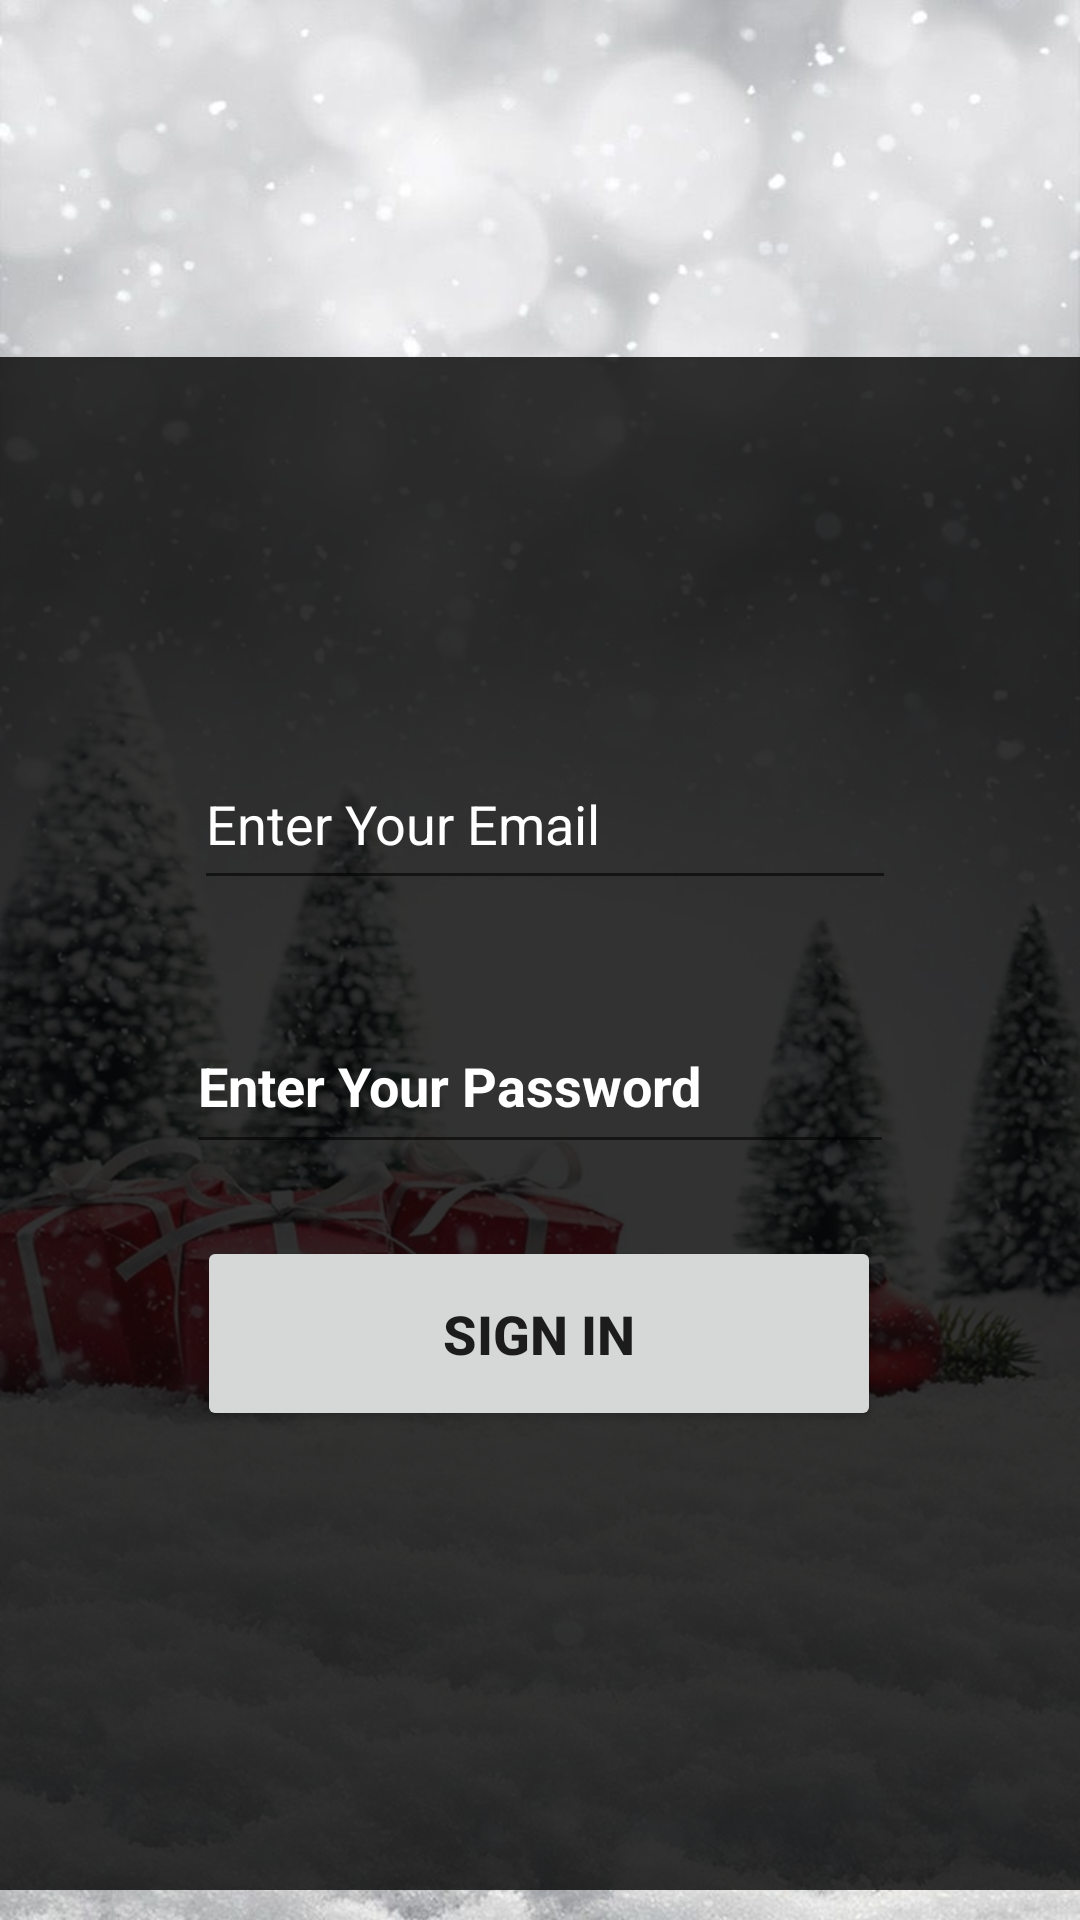

Layout XML and referenced resources for this Android screen:
<!-- AndroidManifest.xml: application theme Theme.GiftProject -->
<!-- res/layout/activity_admin_login.xml -->
<?xml version="1.0" encoding="utf-8"?>
<androidx.constraintlayout.widget.ConstraintLayout xmlns:android="http://schemas.android.com/apk/res/android"
    xmlns:app="http://schemas.android.com/apk/res-auto"
    xmlns:tools="http://schemas.android.com/tools"
    android:layout_width="match_parent"
    android:layout_height="match_parent"
    android:background="@drawable/giftbg"
    tools:context=".AdminLogin">
    <ImageView
        android:id="@+id/Opacityimage"
        android:layout_width="374dp"
        android:layout_height="511dp"
        android:layout_marginBottom="10dp"
        android:background="#D2070707"
        app:layout_constraintBottom_toBottomOf="parent"
        app:layout_constraintEnd_toEndOf="parent"
        app:layout_constraintHorizontal_bias="0.432"
        app:layout_constraintStart_toStartOf="parent" />

    <ImageView
        android:id="@+id/Iconimage"
        android:layout_width="210dp"
        android:layout_height="156dp"
        android:layout_marginBottom="440dp"
        app:layout_constraintBottom_toBottomOf="@+id/Opacityimage"
        app:layout_constraintEnd_toEndOf="parent"
        app:layout_constraintHorizontal_bias="0.497"
        app:layout_constraintStart_toStartOf="parent"
        app:layout_constraintTop_toTopOf="parent"
        app:layout_constraintVertical_bias="1.0"
        app:srcCompat="@drawable/login" />

    <EditText
        android:id="@+id/Email"
        android:layout_width="234dp"
        android:layout_height="54dp"
        android:layout_marginTop="56dp"
        android:ems="10"
        android:hint="Enter Your Email"
        android:inputType="textEmailAddress"
        android:textColor="@android:color/background_light"
        android:textColorHint="@android:color/background_light"
        app:layout_constraintEnd_toEndOf="parent"
        app:layout_constraintHorizontal_bias="0.514"
        app:layout_constraintStart_toStartOf="parent"
        app:layout_constraintTop_toBottomOf="@+id/Iconimage" />

    <EditText
        android:id="@+id/Password"
        android:layout_width="236dp"
        android:layout_height="55dp"
        android:ems="10"
        android:hint="Enter Your Password"
        android:inputType="textPassword"
        android:textColor="@android:color/background_light"
        android:textColorHint="@android:color/background_light"
        android:textStyle="bold"
        app:layout_constraintBottom_toBottomOf="@+id/Opacityimage"
        app:layout_constraintEnd_toEndOf="parent"
        app:layout_constraintStart_toStartOf="parent"
        app:layout_constraintTop_toBottomOf="@+id/Email"
        app:layout_constraintVertical_bias="0.12" />

    <Button
        android:id="@+id/SignIn"
        android:layout_width="228dp"
        android:layout_height="65dp"
        android:layout_marginTop="24dp"
        android:text="Sign In"
        android:textSize="18sp"
        android:textStyle="bold"
        app:layout_constraintEnd_toEndOf="parent"
        app:layout_constraintHorizontal_bias="0.498"
        app:layout_constraintStart_toStartOf="parent"
        app:layout_constraintTop_toBottomOf="@+id/Password" />

    <TextView
        android:id="@+id/text"
        android:layout_width="207dp"
        android:layout_height="21dp"
        android:layout_marginStart="64dp"
        android:layout_marginLeft="64dp"
        android:layout_marginTop="36dp"
        android:text=""
        android:textColor="@android:color/background_light"
        app:layout_constraintBottom_toBottomOf="@+id/Opacityimage"
        app:layout_constraintStart_toStartOf="parent"
        app:layout_constraintTop_toBottomOf="@+id/SignIn"
        app:layout_constraintVertical_bias="0.0" />

    <TextView
        android:id="@+id/signuplink"
        android:layout_width="wrap_content"
        android:layout_height="wrap_content"
        android:layout_marginTop="36dp"
        android:layout_marginEnd="52dp"
        android:layout_marginRight="52dp"
        android:text=""
        android:textColor="@android:color/background_light"
        android:textStyle="bold"
        app:layout_constraintBottom_toBottomOf="@+id/Opacityimage"
        app:layout_constraintEnd_toEndOf="parent"
        app:layout_constraintTop_toBottomOf="@+id/SignIn"
        app:layout_constraintVertical_bias="0.01" />

    <ProgressBar
        android:id="@+id/progressBar"
        style="?android:attr/progressBarStyle"
        android:layout_width="wrap_content"
        android:layout_height="wrap_content"
        android:layout_marginBottom="20dp"
        android:visibility="invisible"
        app:layout_constraintBottom_toBottomOf="@+id/Opacityimage"
        app:layout_constraintEnd_toEndOf="parent"
        app:layout_constraintHorizontal_bias="0.471"
        app:layout_constraintStart_toStartOf="parent" />
</androidx.constraintlayout.widget.ConstraintLayout>
<!-- resources referenced by this layout -->
<resources>
  <!-- drawable giftbg: jpg bitmap (drawable, 124051 bytes) -->
  <style name="Theme.GiftProject" parent="Theme.MaterialComponents.DayNight.DarkActionBar">
          
          <item name="colorPrimary">@color/purple_500</item>
          <item name="colorPrimaryVariant">@color/purple_700</item>
          <item name="colorOnPrimary">@color/white</item>
          
          <item name="colorSecondary">@color/teal_200</item>
          <item name="colorSecondaryVariant">@color/teal_700</item>
          <item name="colorOnSecondary">@color/black</item>
          
          <item name="android:statusBarColor" tools:targetApi="l">?attr/colorPrimaryVariant</item>
          
      </style>
  <!-- not gathered from this repository: default colours our renderer supplied (Android Studio template values) -->
  <color name="purple_500">#FF6200EE</color>
  <color name="purple_700">#FF3700B3</color>
  <color name="teal_200">#FF03DAC5</color>
  <color name="teal_700">#FF018786</color>
  <color name="black">#FF000000</color>
  <color name="white">#FFFFFFFF</color>
</resources>
